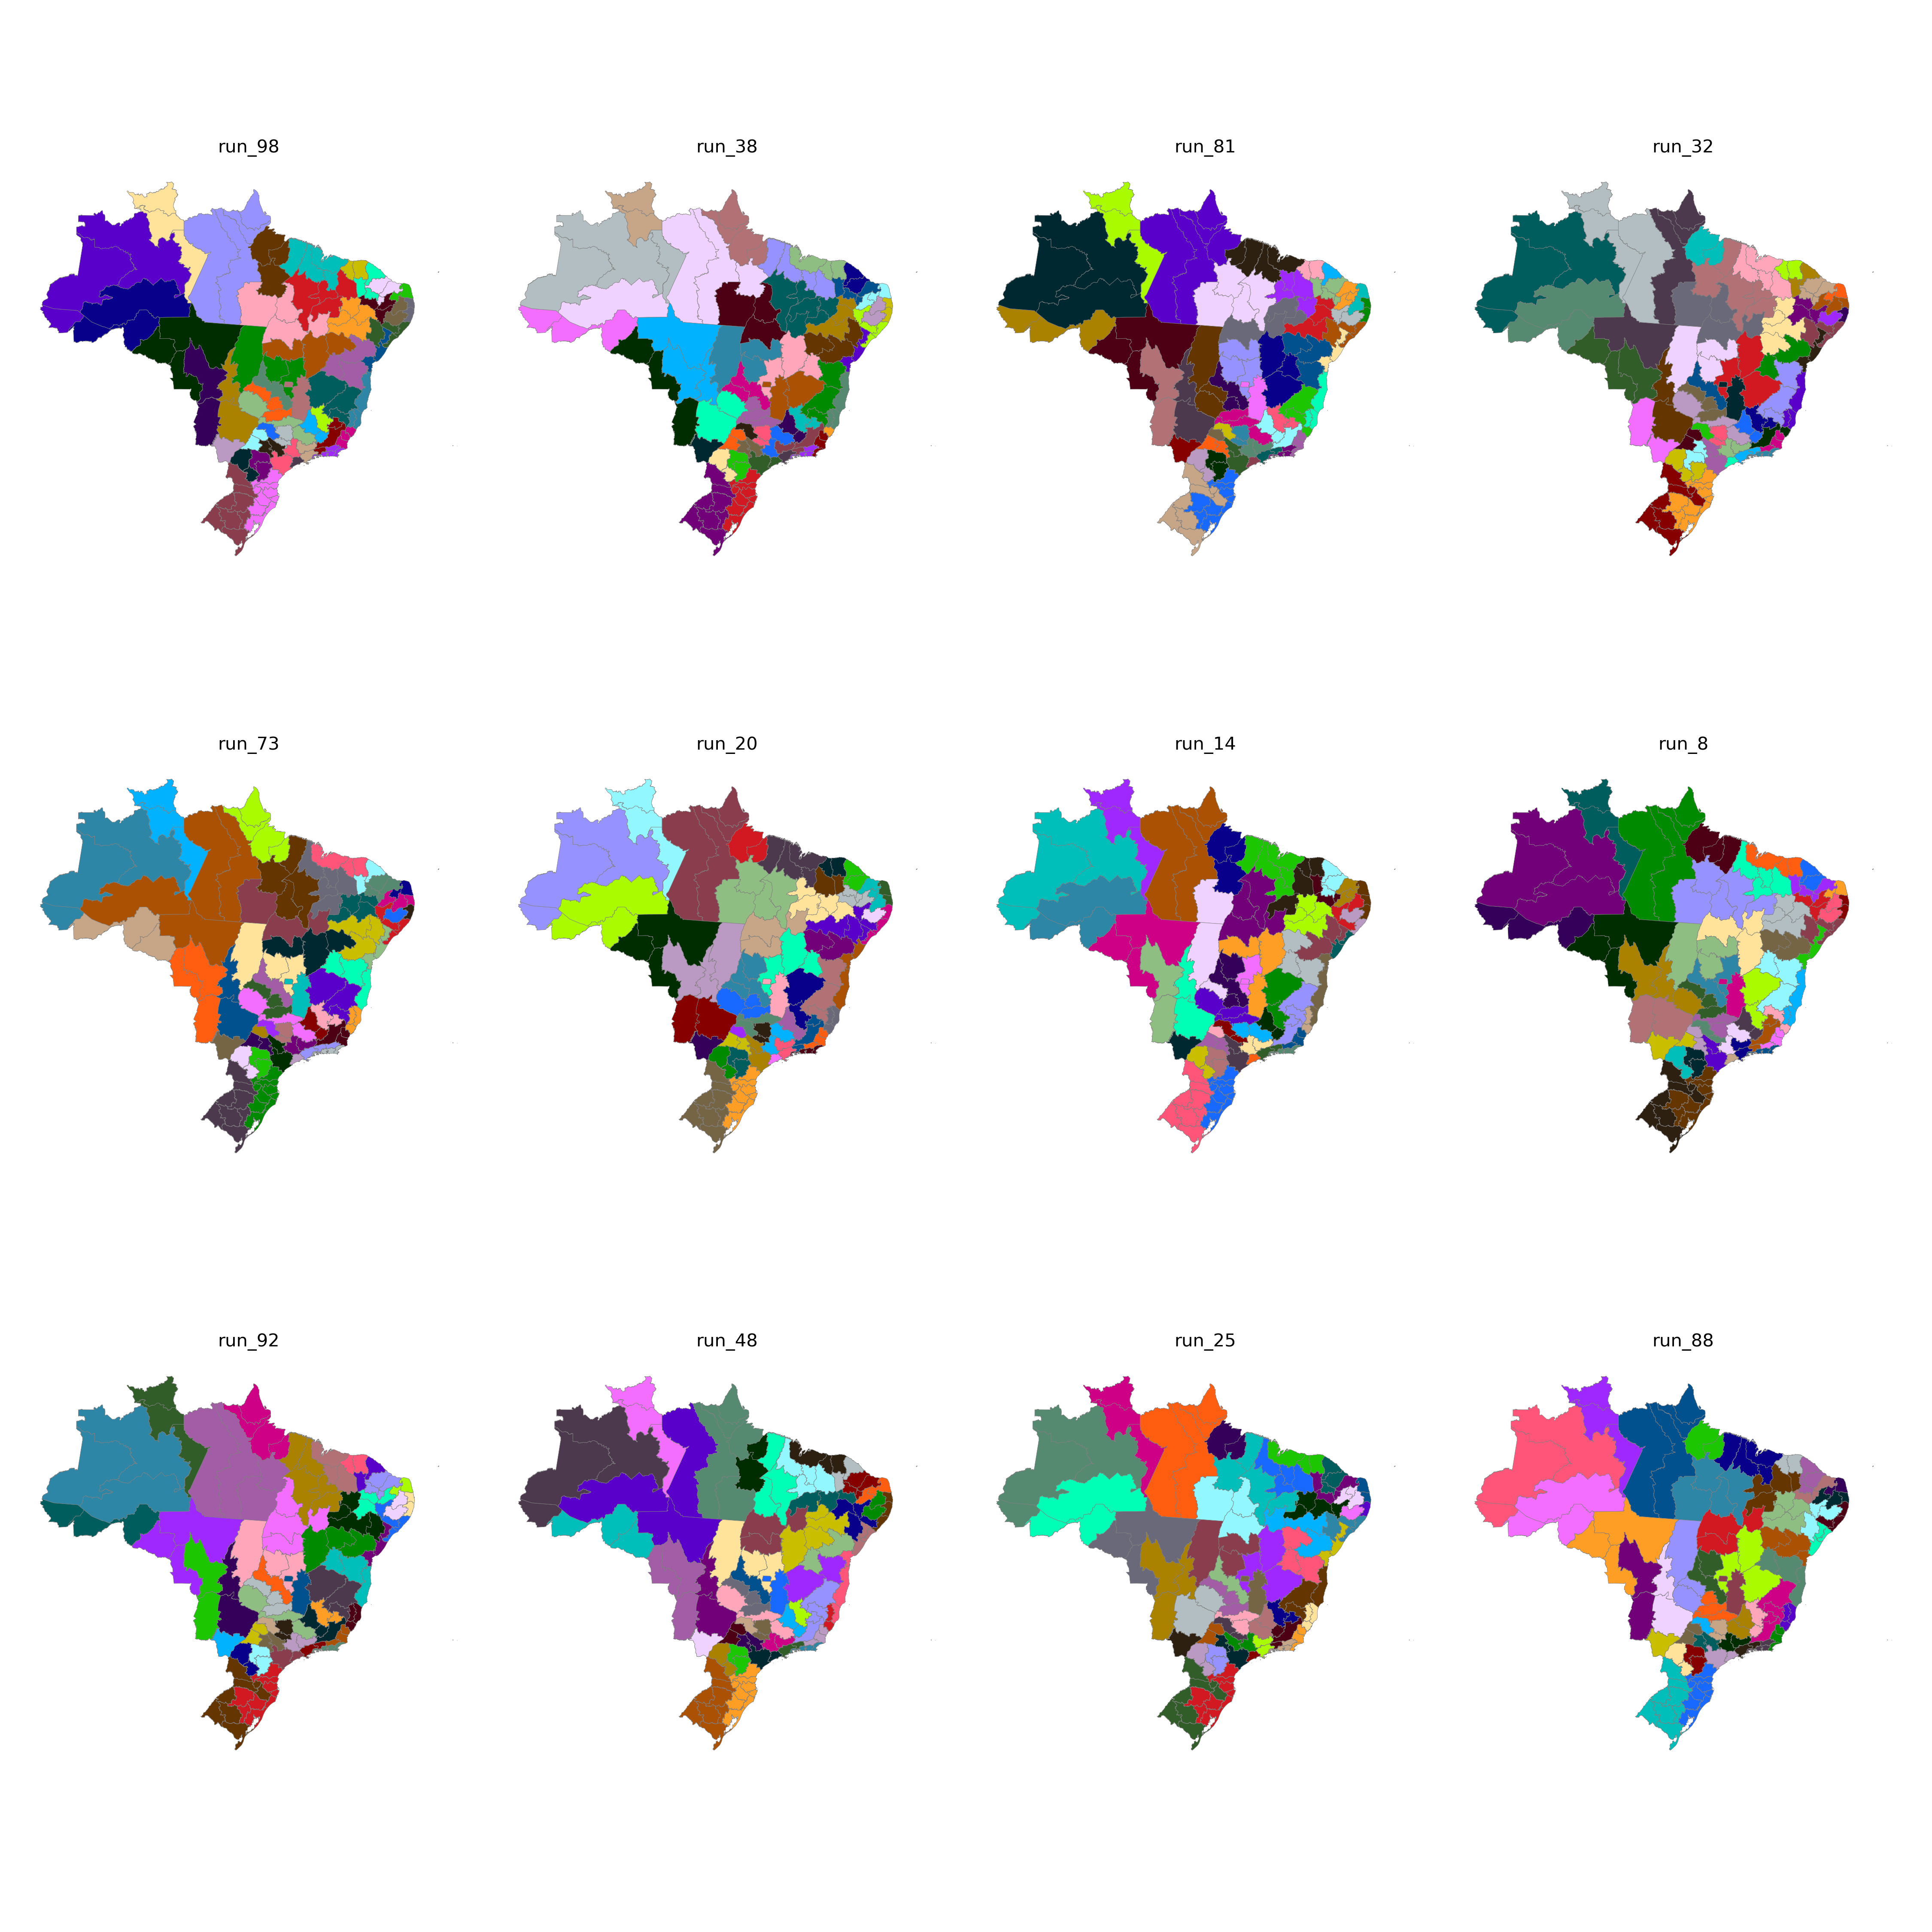

The table this chart was drawn from, first rows:
CD_RGINT, cluster
1101, 3
1102, 39
1201, 3
1202, 3
1301, 4
1302, 4
1303, 4
1304, 40
1401, 40
1402, 40
1501, 43
1502, 20
1503, 43
1504, 42
1505, 41
1506, 41
1507, 43
1601, 41
1602, 41
1701, 32
1702, 42
1703, 33
2101, 20
2102, 20
2103, 20
2104, 31
2105, 42
2201, 31
2202, 29
2203, 31
2204, 32
2205, 32
2206, 31
2301, 27
2302, 27
2303, 28
2304, 30
2305, 29
2306, 29
2401, 7
2402, 7
2403, 28
2501, 22
2502, 23
2503, 28
2504, 28
2601, 22
2602, 23
2603, 30
2604, 30
2701, 22
2702, 23
2801, 24
2802, 24
2901, 24
2902, 26
2903, 26
2904, 15
2905, 18
2906, 18
... 73 more rows
